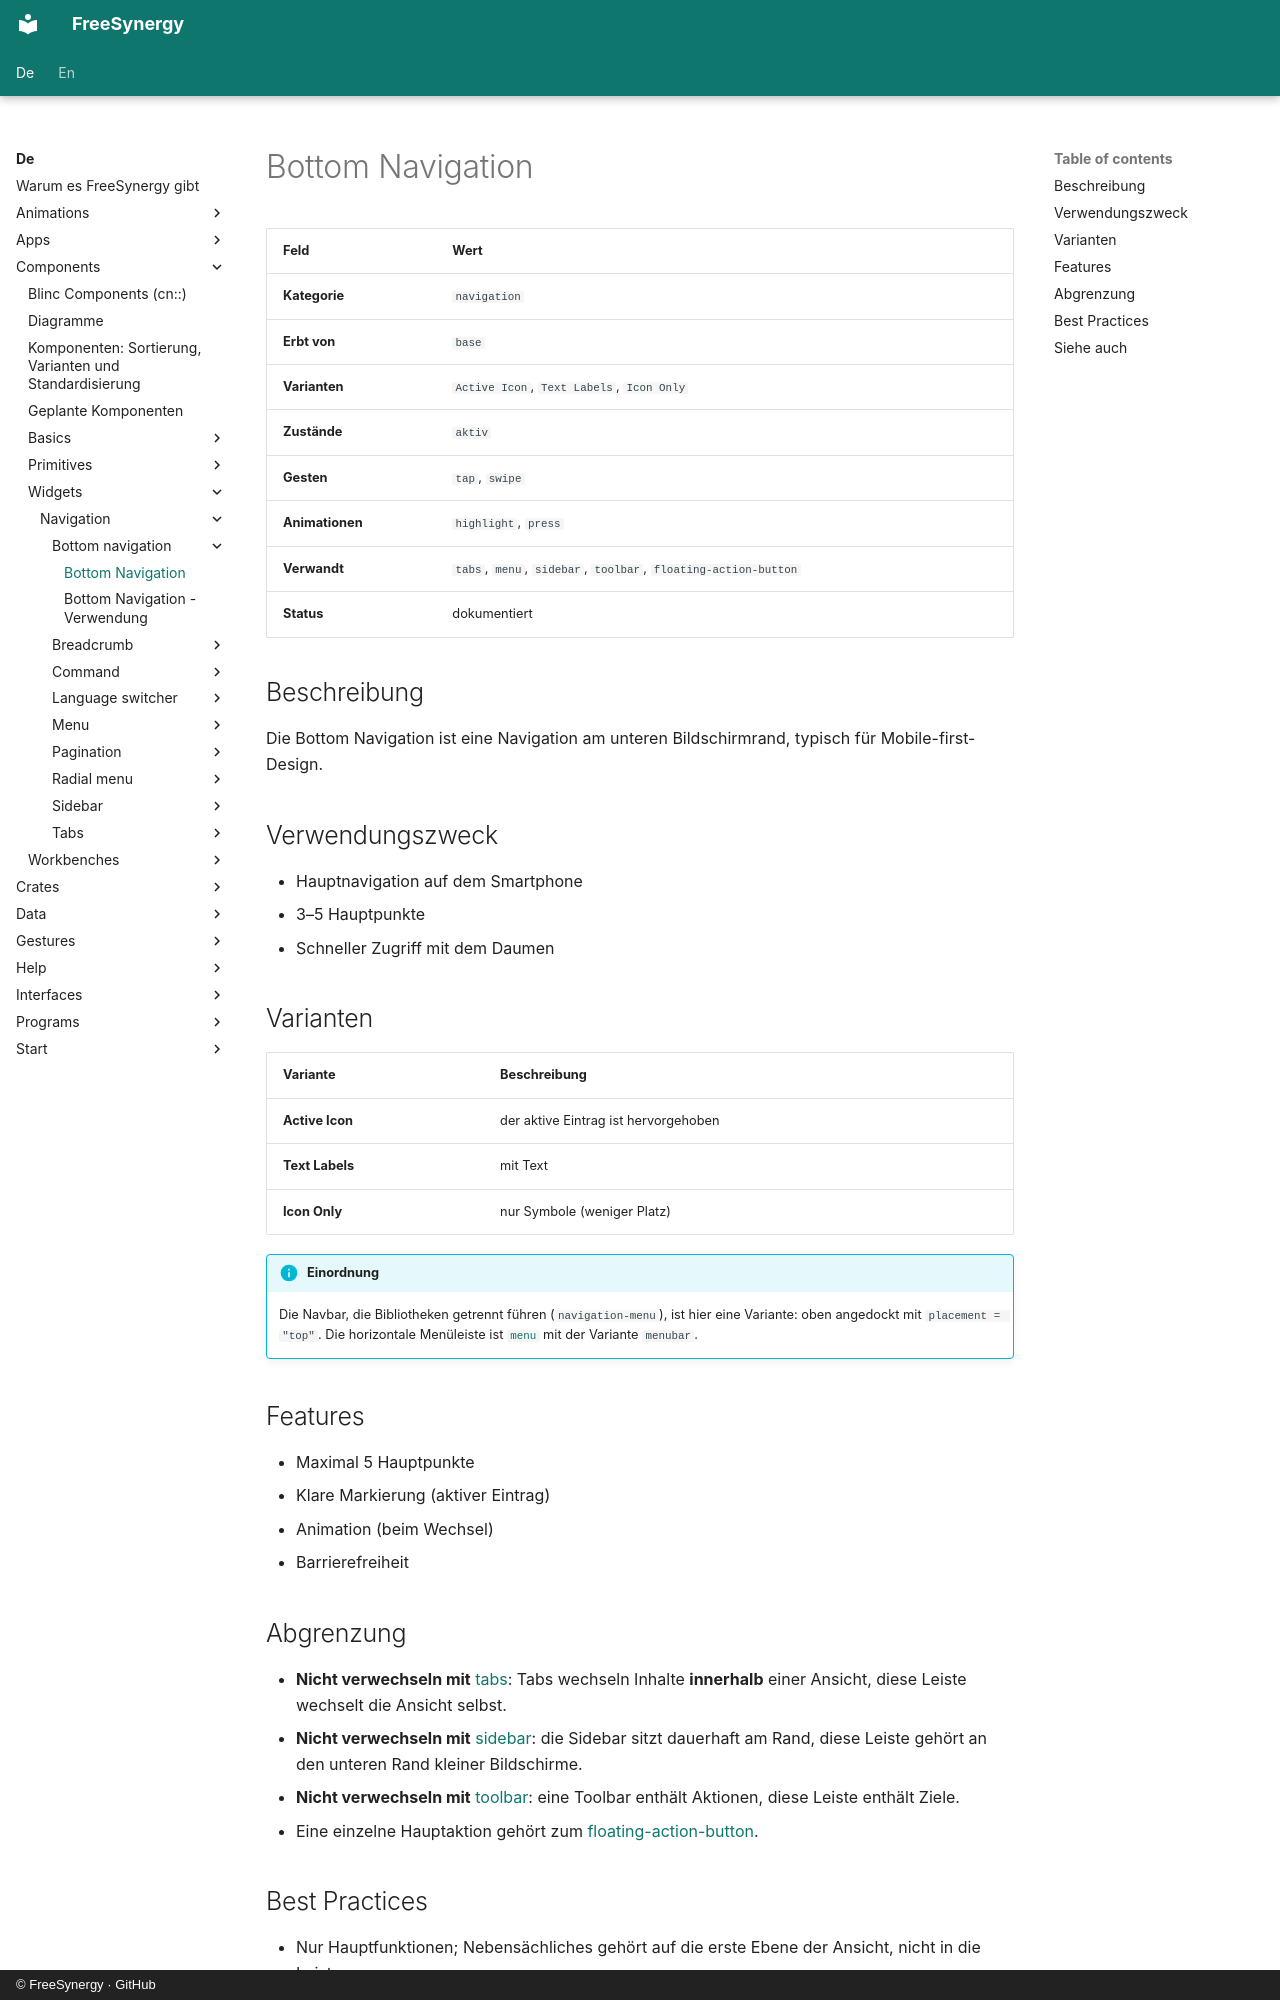

repository: FreeSynergy/fs-documentation · page: de/components/widgets/navigation/bottom-navigation/description/index.html · generator: mkdocs · copyright: © FreeSynergy · GitHub

# Bottom Navigation

| Feld | Wert |
|------|------|
| **Kategorie** | `navigation` |
| **Erbt von** | `base` |
| **Varianten** | `Active Icon`, `Text Labels`, `Icon Only` |
| **Zustände** | `aktiv` |
| **Gesten** | `tap`, `swipe` |
| **Animationen** | `highlight`, `press` |
| **Verwandt** | `tabs`, `menu`, `sidebar`, `toolbar`, `floating-action-button` |
| **Status** | dokumentiert |

## Beschreibung
Die Bottom Navigation ist eine Navigation am unteren Bildschirmrand, typisch für
Mobile-first-Design.

## Verwendungszweck

- Hauptnavigation auf dem Smartphone
- 3–5 Hauptpunkte
- Schneller Zugriff mit dem Daumen

## Varianten

| Variante | Beschreibung |
|----------|--------------|
| **Active Icon** | der aktive Eintrag ist hervorgehoben |
| **Text Labels** | mit Text |
| **Icon Only** | nur Symbole (weniger Platz) |

!!! info "Einordnung"
    Die Navbar, die Bibliotheken getrennt führen (`navigation-menu`), ist hier eine Variante:
    oben angedockt mit `placement = "top"`. Die horizontale Menüleiste ist
    [`menu`](../menu/) mit der Variante `menubar`.

## Features

- Maximal 5 Hauptpunkte
- Klare Markierung (aktiver Eintrag)
- Animation (beim Wechsel)
- Barrierefreiheit

## Abgrenzung

- **Nicht verwechseln mit** [tabs](../tabs/): Tabs wechseln Inhalte **innerhalb** einer Ansicht,
  diese Leiste wechselt die Ansicht selbst.
- **Nicht verwechseln mit** [sidebar](../sidebar/): die Sidebar sitzt dauerhaft am Rand,
  diese Leiste gehört an den unteren Rand kleiner Bildschirme.
- **Nicht verwechseln mit** [toolbar](../toolbar/): eine Toolbar enthält Aktionen,
  diese Leiste enthält Ziele.
- Eine einzelne Hauptaktion gehört zum [floating-action-button](../../../primitives/actions/floating-action-button/).
